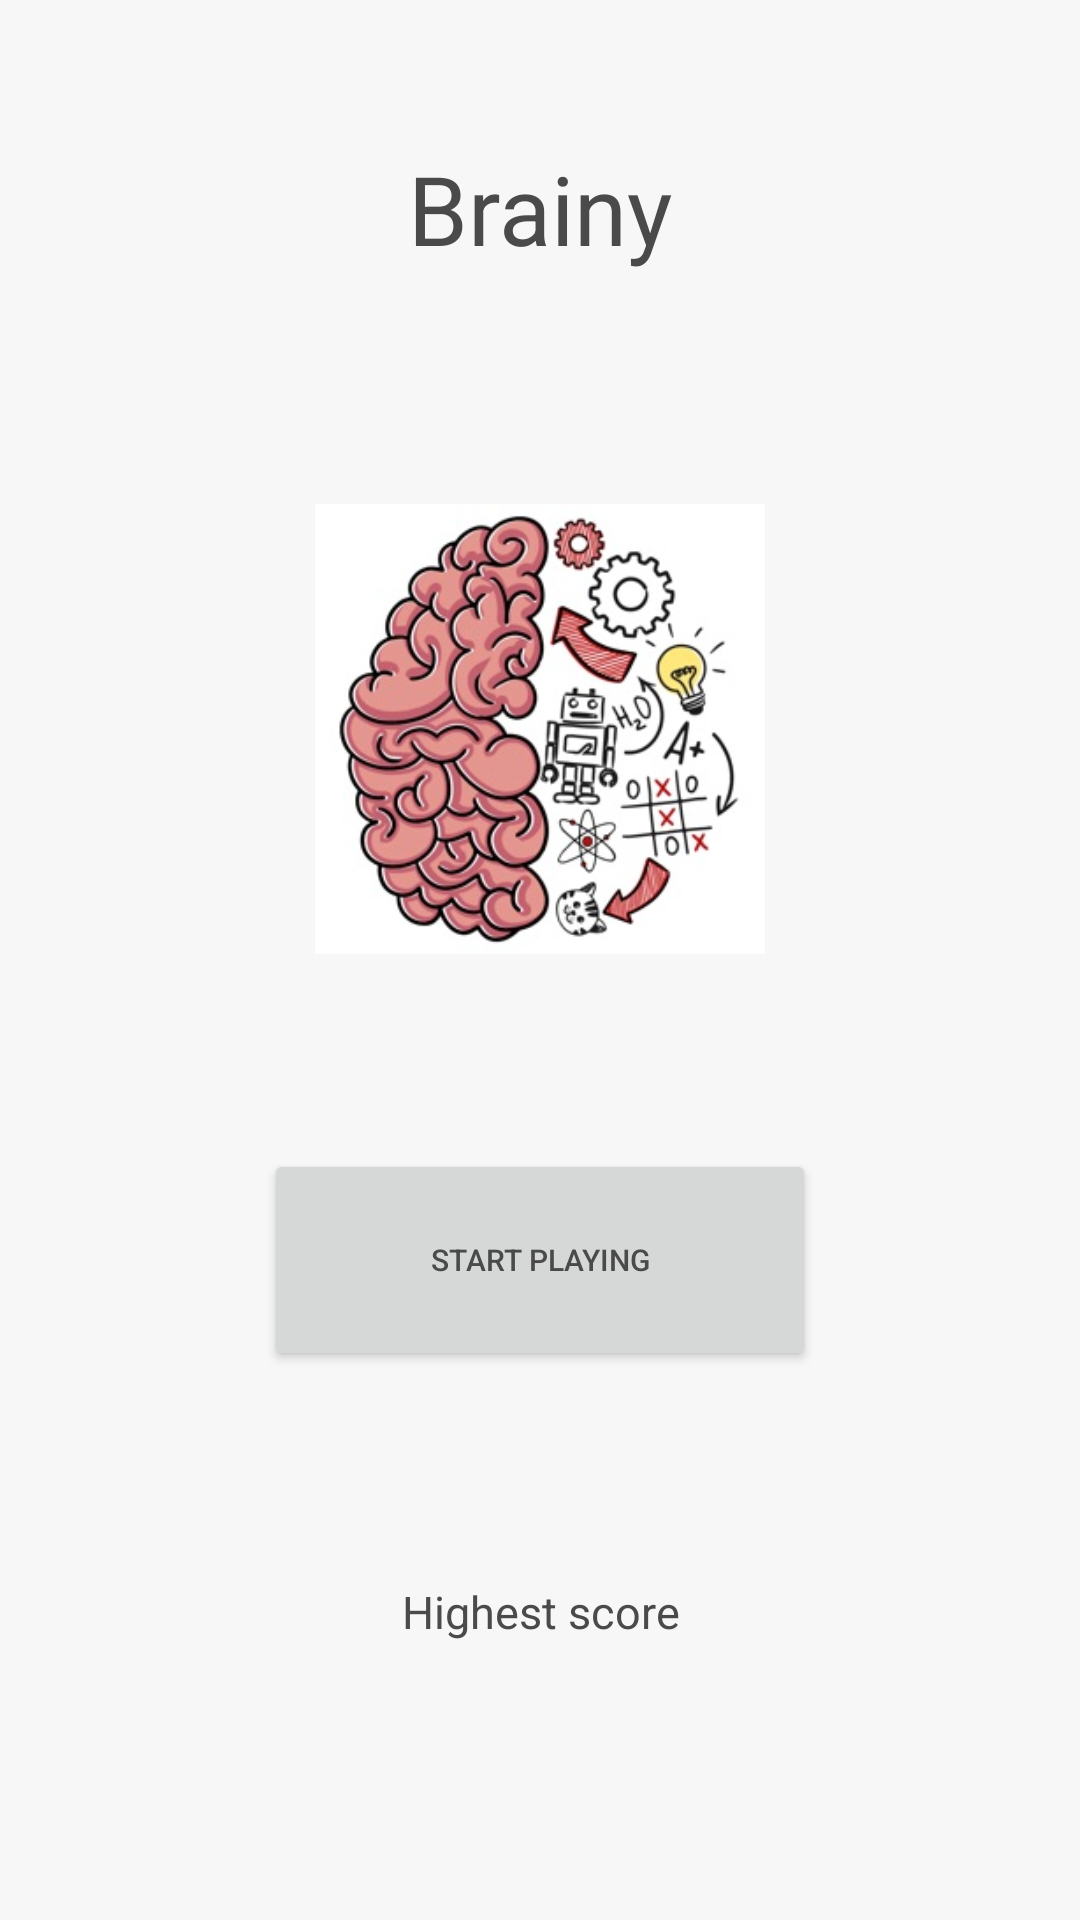

Reconstruct the res/layout file that produces this screen, plus the resources it refers to.
<!-- AndroidManifest.xml: application theme Theme.Brainy -->
<!-- res/layout/fragment_home.xml -->
<?xml version="1.0" encoding="utf-8"?>
<LinearLayout xmlns:android="http://schemas.android.com/apk/res/android"
    xmlns:app="http://schemas.android.com/apk/res-auto"
    xmlns:tools="http://schemas.android.com/tools"
    android:layout_width="match_parent"
    android:layout_height="match_parent"
    android:orientation="vertical"
    android:padding="16dp"
    tools:context=".ui.home.HomeFragment">

    <TextView
        android:id="@+id/title_tv"
        android:layout_width="match_parent"
        android:layout_height="wrap_content"
        android:text="Brainy"
        android:gravity="center"
        android:padding="32dp"
        android:textSize="32sp"/>

    <ImageView
        android:id="@+id/image"
        android:layout_width="150dp"
        android:layout_height="200dp"
        android:layout_gravity="center"
        android:layout_margin="20dp"
        android:src="@drawable/brainplayimage" />


    <Button
        android:id="@+id/start_game_button"
        android:layout_width="184dp"
        android:layout_height="74dp"
        android:layout_gravity="center"
        android:layout_margin="20dp"
        android:text="start playing"
        android:textSize="10dp"
        tools:ignore="TextSizeCheck" />

    <TextView
        android:id="@+id/highestScore_tv"
        android:layout_width="match_parent"
        android:layout_height="wrap_content"
        android:layout_marginTop="50dp"
        android:gravity="center"
        android:text="Highest score"
        android:textSize="15dp"
        tools:ignore="TextSizeCheck" />

    <androidx.recyclerview.widget.RecyclerView
        android:layout_width="match_parent"
        android:layout_height="wrap_content"/>

</LinearLayout>
<!-- resources referenced by this layout -->
<resources>
  <!-- drawable brainplayimage: jpeg bitmap (drawable, 33661 bytes) -->
  <style name="Theme.Brainy" parent="Theme.MaterialComponents.DayNight.DarkActionBar">
          
          <item name="colorPrimary">@color/primary_color</item>
          <item name="colorPrimaryVariant">@color/primary_variant</item>
          <item name="colorOnPrimary">@color/white</item>
          
          <item name="colorSecondary">@color/secondary_color</item>
          <item name="colorSecondaryVariant">@color/secondary_variant</item>
          <item name="colorOnSecondary">@color/black</item>
          
          <item name="android:statusBarColor">?attr/colorPrimaryVariant</item>
          
          <item name="android:background">@color/background_color</item>
          <item name="android:textColor">@color/text_color</item>
          <item name="android:thumbTint">@color/primary_color</item>
      </style>
  <color name="primary_color">#4A90E2</color>
  <color name="primary_variant">#3A70B2</color>
  <color name="white">#FFFFFFFF</color>
  <color name="secondary_color">#F5A623</color>
  <color name="secondary_variant">#C5891B</color>
  <color name="black">#FF000000</color>
  <color name="background_color">#f7f7f7</color>
  <color name="text_color">#4A4A4A</color>
</resources>
